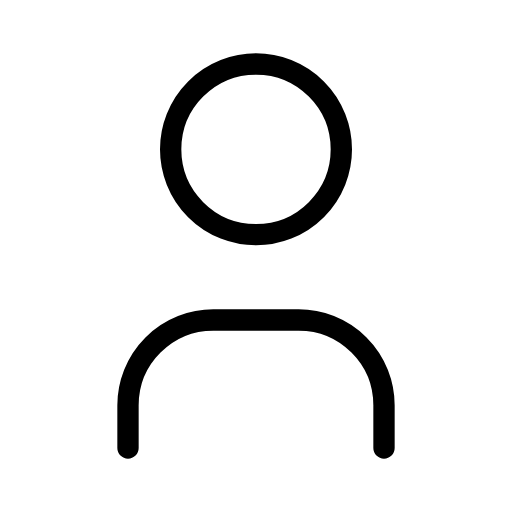
t = 0.00 s
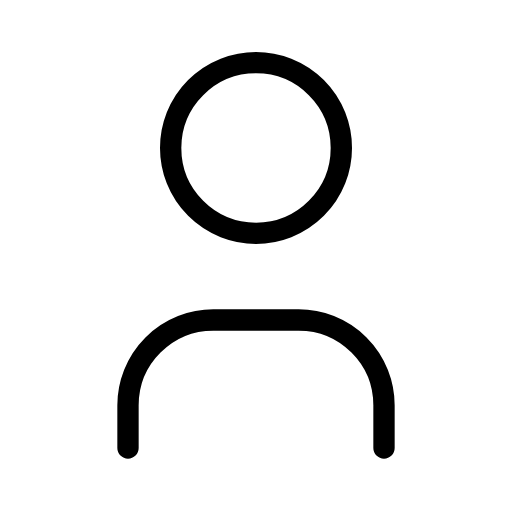
t = 0.31 s
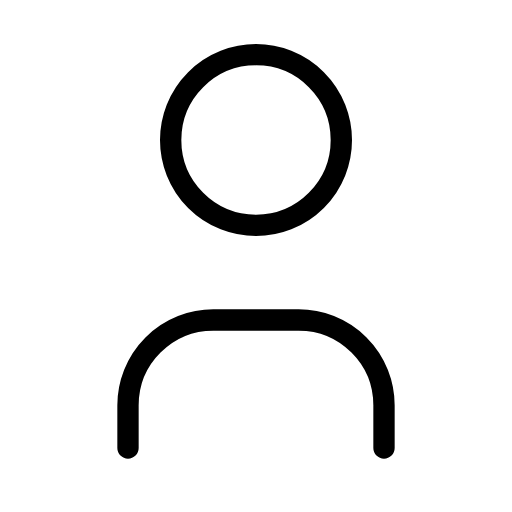
t = 0.94 s
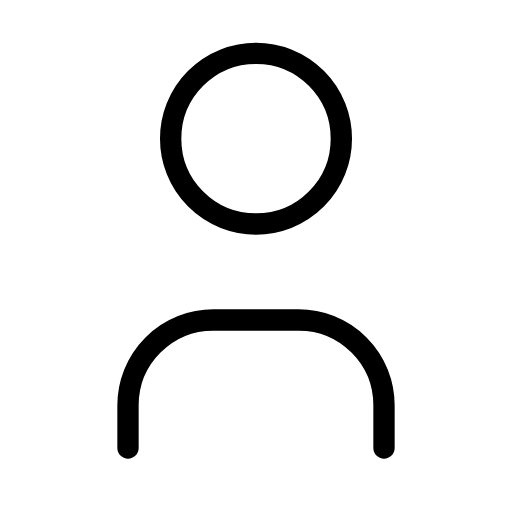
t = 1.25 s
t = 1.56 s: frame unchanged from t = 0.94 s, image omitted
t = 2.19 s: frame unchanged from t = 0.31 s, image omitted

The animated SVG that drew these frames (rendered in a browser with its animation timeline set to each time). Animation: 1 SMIL element (animateTransform=1); one cycle of 2.50 s, repeats indefinitely.

<svg xmlns="http://www.w3.org/2000/svg" width="24" height="24" viewBox="0 0 24 24" fill="none" stroke="currentColor"
     stroke-width="1" stroke-linecap="round" stroke-linejoin="round"
     class="icon icon-tabler icons-tabler-animated icon-tabler-user">
    <path stroke="none" d="M0 0h24v24H0z" fill="none"/>
    <path d="M6 21v-2a4 4 0 0 1 4 -4h4a4 4 0 0 1 4 4v2"/>
    <g>
        <animateTransform attributeName="transform" type="translate" values="0 0;0 -0.5;0 0" dur="2.5s" repeatCount="indefinite" keyTimes="0;0.5;1" calcMode="spline" keySplines="0.42 0 0.58 1;0.42 0 0.58 1"/>
        <path d="M8 7a4 4 0 1 0 8 0a4 4 0 0 0 -8 0"/>
    </g>
</svg>
